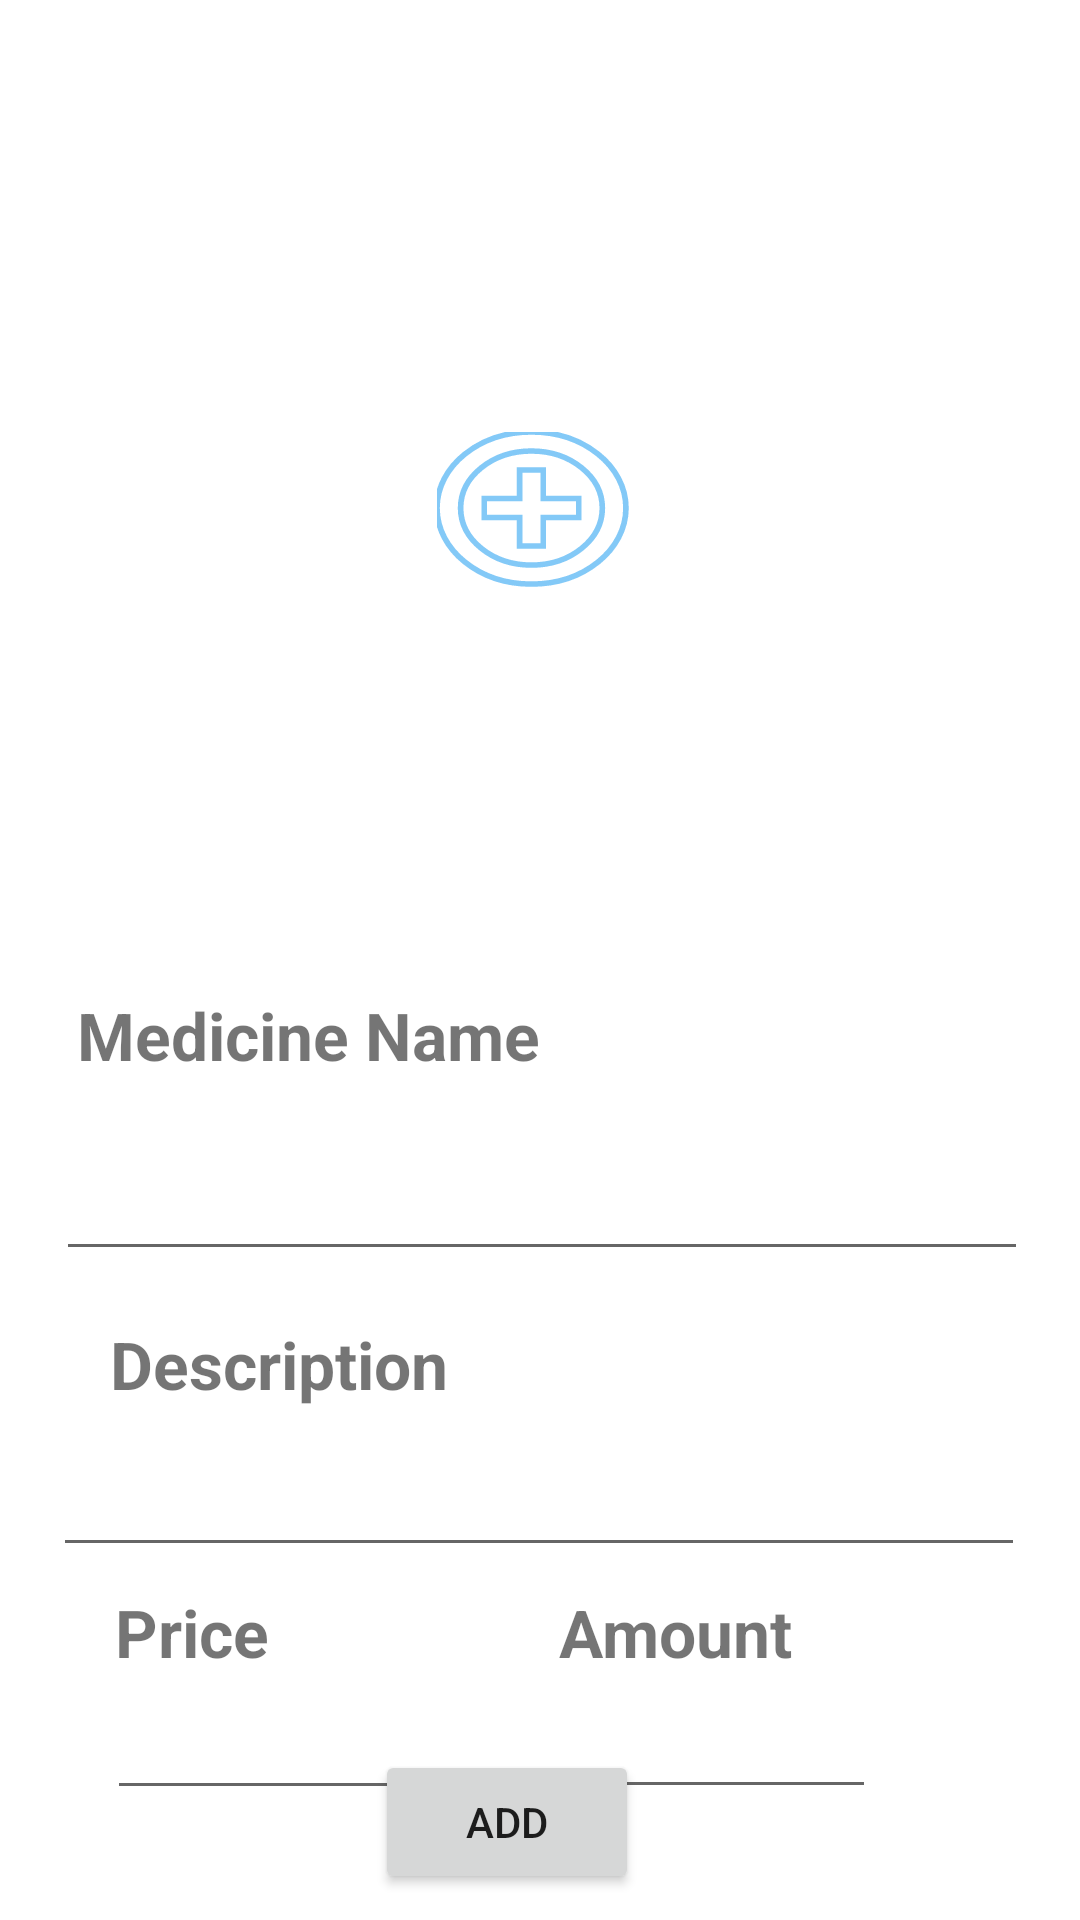

Produce the Android XML layout that renders to this screen, including the resource entries it uses.
<!-- AndroidManifest.xml: application theme Theme.WIFIScan -->
<!-- res/layout/activity_new_donation.xml -->
<?xml version="1.0" encoding="utf-8"?>
<androidx.constraintlayout.widget.ConstraintLayout xmlns:android="http://schemas.android.com/apk/res/android"
    xmlns:app="http://schemas.android.com/apk/res-auto"
    xmlns:tools="http://schemas.android.com/tools"
    android:layout_width="match_parent"
    android:layout_height="match_parent"
    tools:context=".ui.activities.NewDonationActivity">


    <ImageView
        android:id="@+id/addDonationImage"
        android:layout_width="317dp"
        android:layout_height="274dp"
        android:contentDescription="@string/temp"
        android:scaleType="center"
        app:srcCompat="@drawable/ic_iconfinder_106230_add_icon"
        app:layout_constraintBottom_toBottomOf="parent"
        app:layout_constraintEnd_toEndOf="parent"
        app:layout_constraintHorizontal_bias="0.468"
        app:layout_constraintStart_toStartOf="parent"
        app:layout_constraintTop_toTopOf="parent"
        app:layout_constraintVertical_bias="0.094" />

    <TextView
        android:id="@+id/textView14"
        android:layout_width="wrap_content"
        android:layout_height="wrap_content"
        android:text="@string/medicine_name"
        android:textSize="22sp"
        android:textStyle="bold"
        app:layout_constraintBottom_toBottomOf="parent"
        app:layout_constraintEnd_toEndOf="parent"
        app:layout_constraintHorizontal_bias="0.124"
        app:layout_constraintStart_toStartOf="parent"
        app:layout_constraintTop_toBottomOf="@+id/addDonationImage"
        app:layout_constraintVertical_bias="0.073" />

    <EditText
        android:id="@+id/addDonationMedName"
        android:layout_width="324dp"
        android:layout_height="43dp"
        android:autofillHints=""
        android:ems="10"
        android:inputType="textPersonName"
        app:layout_constraintBottom_toBottomOf="parent"
        app:layout_constraintEnd_toEndOf="parent"
        app:layout_constraintHorizontal_bias="0.517"
        app:layout_constraintStart_toStartOf="parent"
        app:layout_constraintTop_toBottomOf="@+id/textView14"
        app:layout_constraintVertical_bias="0.089"
        tools:ignore="LabelFor" />

    <TextView
        android:id="@+id/textView15"
        android:layout_width="wrap_content"
        android:layout_height="wrap_content"
        android:text="@string/description"
        android:textSize="22sp"
        android:textStyle="bold"
        app:layout_constraintBottom_toBottomOf="parent"
        app:layout_constraintEnd_toEndOf="parent"
        app:layout_constraintHorizontal_bias="0.148"
        app:layout_constraintStart_toStartOf="parent"
        app:layout_constraintTop_toBottomOf="@+id/addDonationMedName"
        app:layout_constraintVertical_bias="0.088" />

    <EditText
        android:id="@+id/addDonationDescription"
        android:layout_width="324dp"
        android:layout_height="43dp"
        android:autofillHints=""
        android:ems="10"
        android:inputType="textPersonName"
        android:labelFor="@id/addDonationDescription"
        app:layout_constraintBottom_toBottomOf="parent"
        app:layout_constraintEnd_toEndOf="parent"
        app:layout_constraintHorizontal_bias="0.494"
        app:layout_constraintStart_toStartOf="parent"
        app:layout_constraintTop_toBottomOf="@+id/textView15"
        app:layout_constraintVertical_bias="0.079" />

    <TextView
        android:id="@+id/textView16"
        android:layout_width="wrap_content"
        android:layout_height="wrap_content"
        android:text="@string/price"
        android:textSize="22sp"
        android:textStyle="bold"
        app:layout_constraintBottom_toBottomOf="parent"
        app:layout_constraintEnd_toEndOf="parent"
        app:layout_constraintHorizontal_bias="0.124"
        app:layout_constraintStart_toStartOf="parent"
        app:layout_constraintTop_toBottomOf="@+id/addDonationDescription"
        app:layout_constraintVertical_bias="0.07999998" />

    <TextView
        android:id="@+id/textView17"
        android:layout_width="wrap_content"
        android:layout_height="wrap_content"
        android:text="@string/amount"
        android:textSize="22sp"
        android:textStyle="bold"
        app:layout_constraintBottom_toBottomOf="parent"
        app:layout_constraintEnd_toEndOf="parent"
        app:layout_constraintHorizontal_bias="0.502"
        app:layout_constraintStart_toEndOf="@+id/textView16"
        app:layout_constraintTop_toBottomOf="@+id/addDonationDescription"
        app:layout_constraintVertical_bias="0.078" />

    <EditText
        android:id="@+id/addDonationPrice"
        android:layout_width="103dp"
        android:layout_height="56dp"
        android:ems="10"
        android:importantForAutofill="no"
        android:inputType="numberDecimal"
        app:layout_constraintBottom_toTopOf="@+id/addDonation"
        app:layout_constraintEnd_toEndOf="parent"
        app:layout_constraintHorizontal_bias="0.139"
        app:layout_constraintStart_toStartOf="parent"
        app:layout_constraintTop_toBottomOf="@+id/textView16"
        app:layout_constraintVertical_bias="0.366"
        tools:ignore="LabelFor" />

    <EditText
        android:id="@+id/addDonationAmount"
        android:layout_width="103dp"
        android:layout_height="56dp"
        android:autofillHints=""
        android:ems="10"
        android:inputType="number"
        app:layout_constraintBottom_toTopOf="@+id/addDonation"
        app:layout_constraintEnd_toEndOf="parent"
        app:layout_constraintHorizontal_bias="0.425"
        app:layout_constraintStart_toEndOf="@+id/addDonationPrice"
        app:layout_constraintTop_toBottomOf="@+id/textView17"
        app:layout_constraintVertical_bias="0.377"
        tools:ignore="LabelFor" />

    <Button
        android:id="@+id/addDonation"
        android:layout_width="wrap_content"
        android:layout_height="wrap_content"
        android:text="@string/add"
        app:layout_constraintBottom_toBottomOf="parent"
        app:layout_constraintEnd_toEndOf="parent"
        app:layout_constraintHorizontal_bias="0.46"
        app:layout_constraintStart_toStartOf="parent"
        app:layout_constraintTop_toBottomOf="@+id/addDonationDescription"
        app:layout_constraintVertical_bias="0.877" />
</androidx.constraintlayout.widget.ConstraintLayout>
<!-- resources referenced by this layout -->
<resources>
  <!-- drawable ic_iconfinder_106230_add_icon (drawable) -->
  <vector xmlns:android="http://schemas.android.com/apk/res/android"
      android:width="66dp"
      android:height="55dp"
      android:viewportWidth="70"
      android:viewportHeight="60">
      <path
          android:fillColor="#fff"
          android:pathData="M33.4,55.31C14.954,55.31 0,42.929 0,27.655S14.954,0 33.4,0 66.8,12.381 66.8,27.655 51.844,55.31 33.4,55.31ZM33.4,6.91C19.565,6.914 8.349,16.2 8.349,27.655S19.565,48.4 33.4,48.4s25.048,-9.287 25.048,-20.741S47.233,6.914 33.4,6.914ZM37.575,41.479L29.223,41.479L29.223,31.112L16.7,31.112L16.7,24.2L29.223,24.2L29.223,13.827h8.349L37.572,24.2L50.1,24.2v6.914L37.573,31.114Z"
          android:strokeWidth="2"
          android:strokeAlpha=".5"
          android:strokeColor="#0792EF" />
  </vector>
  <string name="add">Add</string>
  <string name="amount">Amount</string>
  <string name="description">Description</string>
  <string name="medicine_name">Medicine Name</string>
  <string name="price">Price</string>
  <string name="temp">image</string>
  <style name="Theme.WIFIScan" parent="Theme.MaterialComponents.DayNight.NoActionBar">
          
          <item name="colorPrimary">#0792ef</item>
          <item name="colorPrimaryVariant">#0792ef</item>
          <item name="colorOnPrimary">@color/white</item>
          
          <item name="colorSecondary">@color/teal_200</item>
          <item name="colorSecondaryVariant">@color/teal_700</item>
          <item name="colorOnSecondary">@color/black</item>
          
          <item name="android:statusBarColor" tools:targetApi="l">?attr/colorPrimaryVariant</item>
          
      </style>
  <!-- not gathered from this repository: default colours our renderer supplied (Android Studio template values) -->
  <color name="teal_200">#FF03DAC5</color>
  <color name="teal_700">#FF018786</color>
  <color name="black">#FF000000</color>
  <color name="white">#FFFFFFFF</color>
</resources>
